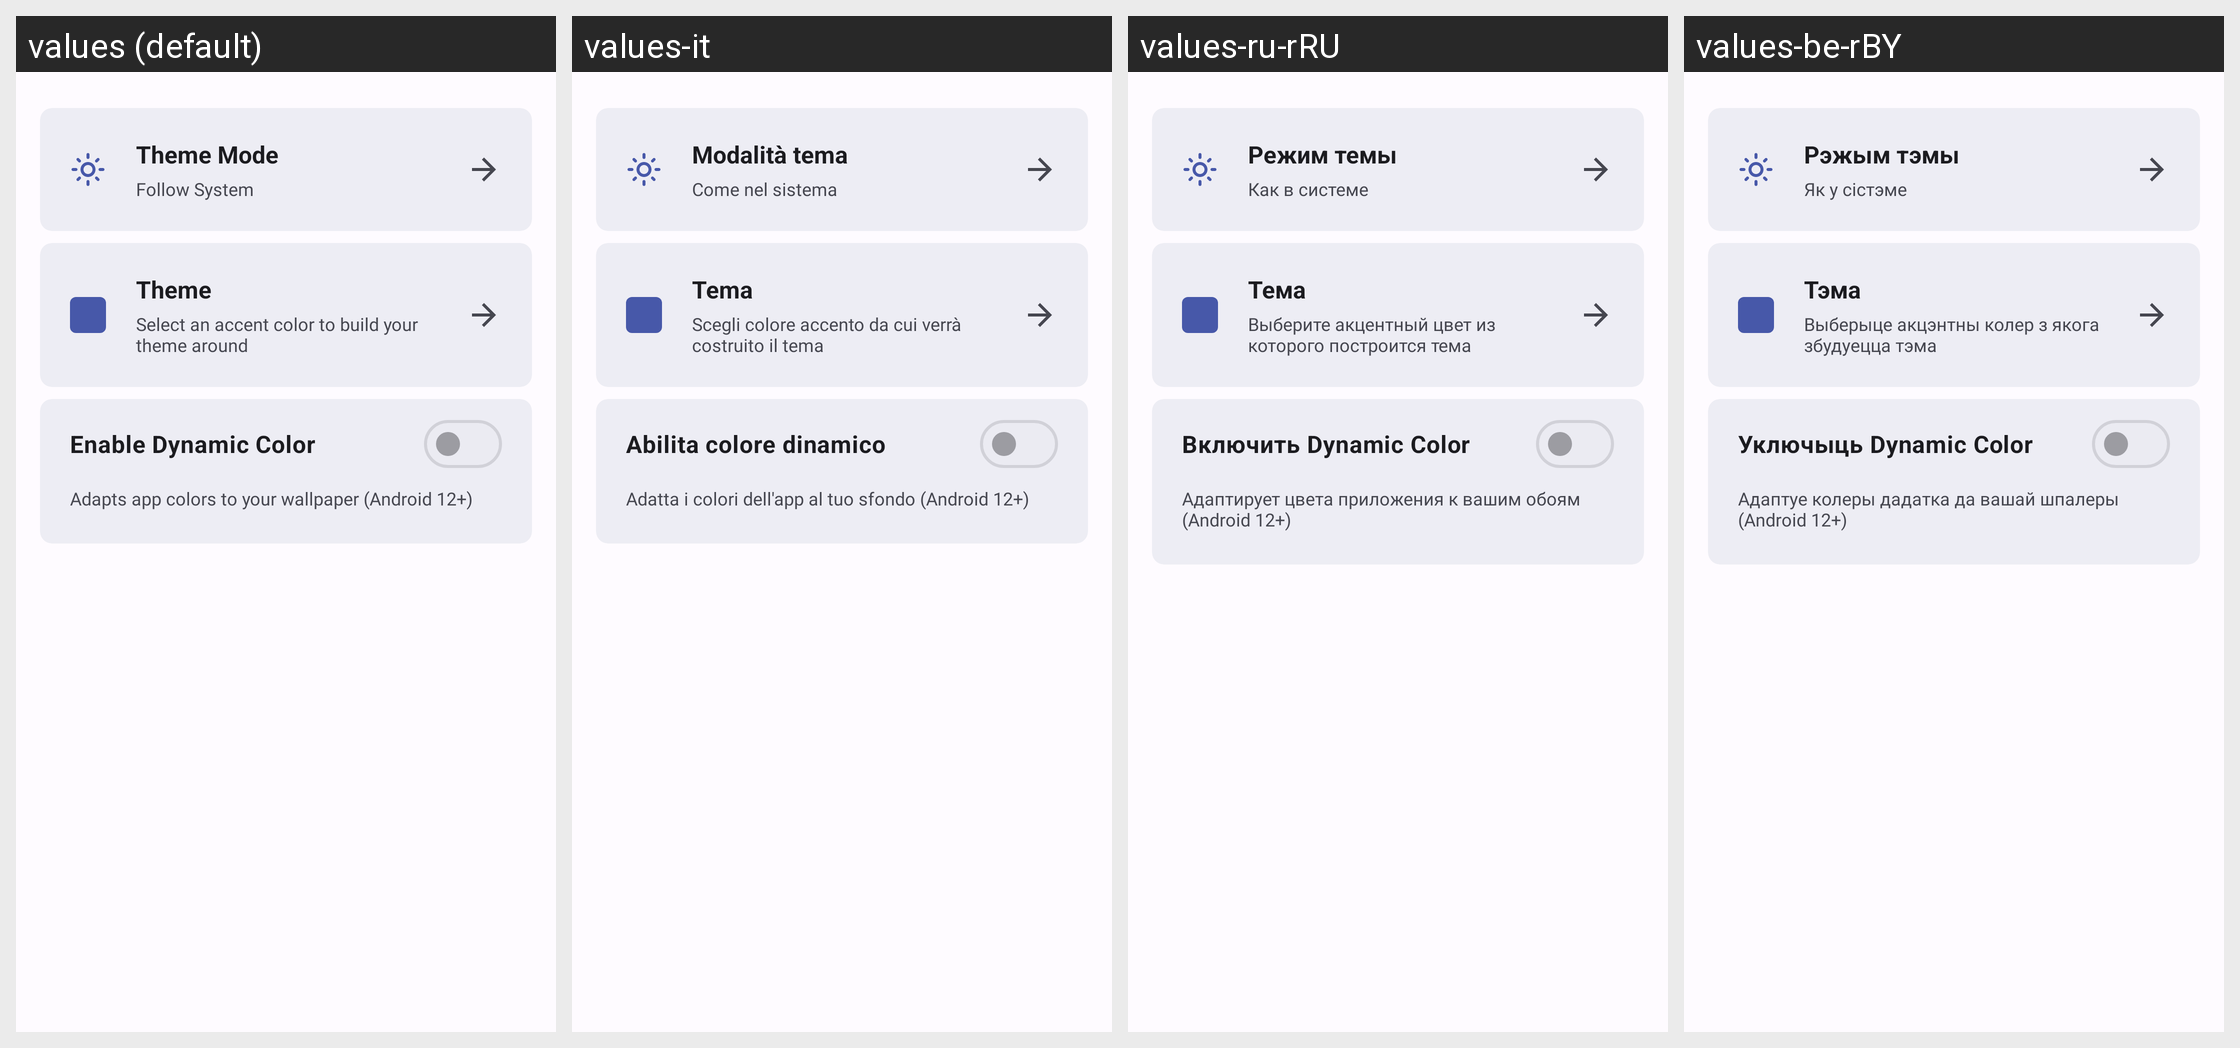

Strings drawn on this Android screen and how each of the app's shown locales translates them:
Android screen res/layout/fragment_interface_settings.xml rendered under 4 locales, left to right: values (default), values-it, values-ru-rRU, values-be-rBY. Device: Nexus 5 (rendered at 1080×1920; each locale shown at half size, 540×960, under a caption strip naming it); theme DefaultTheme.
Other locales in the repository, not shown: values-be, values-de, values-de-rDE, values-en, values-en-rGB, values-es, values-fr, values-kk, values-kk-rKZ, values-pl, values-pl-rPL, values-ru, values-uk, values-uk-rUA.
Strings drawn on this screen, with the default value and each locale's value (text and hints the layout hard-codes, and strings that could not be matched under every locale, appear in the picture but are not listed):

themeMode
  values: Theme Mode
  values-it: Modalità tema
  values-ru-rRU: Режим темы
  values-be-rBY: Рэжым тэмы

themeModeFollowSystem
  values: Follow System
  values-it: Come nel sistema
  values-ru-rRU: Как в системе
  values-be-rBY: Як у сістэме

themes
  values: Theme
  values-it: Tema
  values-ru-rRU: Тема
  values-be-rBY: Тэма

accentColorDescription
  values: Select an accent color to build your theme around
  values-it: Scegli colore accento da cui verrà costruito il tema
  values-ru-rRU: Выберите акцентный цвет из которого построится тема
  values-be-rBY: Выберыце акцэнтны колер з якога збудуецца тэма

onDynamicColor
  values: Enable Dynamic Color
  values-it: Abilita colore dinamico
  values-ru-rRU: Включить Dynamic Color
  values-be-rBY: Уключыць Dynamic Color

onDynamicColorDescription
  values: Adapts app colors to your wallpaper (Android 12+)
  values-it: Adatta i colori dell'app al tuo sfondo (Android 12+)
  values-ru-rRU: Адаптирует цвета приложения к вашим обоям (Android 12+)
  values-be-rBY: Адаптуе колеры дадатка да вашай шпалеры (Android 12+)
